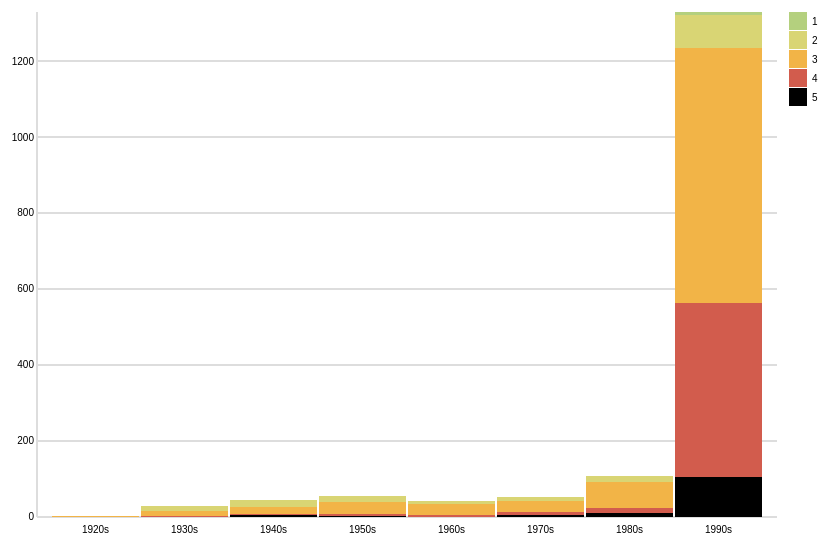
D3 v3 page, settled after 480 driven frames (8 s of simulated time); the page loaded 1 data file(s).



// Setup svg using Bostock's margin convention

var margin = {top: 40, right: 260, bottom: 55, left: 60};

var width = 1060 - margin.left - margin.right,
    height = 600 - margin.top - margin.bottom;

var svg = d3.select(".content")
  .append("svg")
  .attr("width", width + margin.left + margin.right)
  .attr("height", height + margin.top + margin.bottom)
  .append("g")
  .attr("transform", "translate(" + margin.left + "," + margin.top + ")");


var Scales={};
var x;
var y;
var colors;
var tooltip;

d3.csv("/data/movietable.csv", function(data){

// Transpose the data into layers
 dataset = d3.layout.stack()(["1", "2", "3", "4","5"].map(function(rating) {
  return data.map(function(d) {
    return {x: d.Decade, y: +d[rating]};
  });
}));

createScales(dataset);
createAxes(dataset);

groups = createGroups(dataset);
createRect(groups);
drawLegend();
tooltipDisplay();
});



// Prep the tooltip bits, initial display is hidden
var tooltipDisplay = function(){

   tooltip = svg.append("g")
  .attr("class", "tooltip")
  .style("display", "none");
    
  tooltip.append("rect")
  .attr("width", 30)
  .attr("height", 20)
  .attr("fill", "white")
  .style("opacity", 0.5);

tooltip.append("text")
  .attr("x", 15)
  .attr("dy", "1.2em")
  .style("text-anchor", "middle")
  .attr("font-size", "12px")
  .attr("font-weight", "bold");

};

var createScales = function(dataset){
      // Set x, y and colors
        Scales.x= d3.scale.ordinal()
        .domain(dataset[0].map(function(d) { return d.x; }))
        .rangeRoundBands([10, width-10], 0.02);

        Scales.y=d3.scale.linear()
        .domain([0, d3.max(dataset, function(d) {  return d3.max(d, function(d) { return d.y0 + d.y; });  })])
        .range([height, 0]);

        Scales.colors = ["b33040", "#d25c4d", "#f2b447", "#d9d574","#b4d07e"];

};

var createAxes = function(dataset){ //Create the axes for the chart
    x = Scales.x;
    y = Scales.y;
    colors = Scales.colors;

    // Define and draw axes
    var yAxis = d3.svg.axis()
      .scale(y)
      .orient("left")

      .ticks(7)
      .tickSize(-width, 1, 0)
      .tickFormat( function(d) { return d } );

    var xAxis = d3.svg.axis()
      .scale(x)
      .orient("bottom")
      

    svg.append("g")
      .attr("class", "y axis")
      .call(yAxis);

    svg.append("g")
      .attr("class", "x axis")
      .attr("transform", "translate(0," + height + ")")
      .call(xAxis);
}

var createGroups = function(dataset){
// Create groups for each series, rects for each segment 
  var groups = svg.selectAll("g.cost")
    .data(dataset)
    .enter().append("g")
    .attr("class", "cost")
    .style("fill", function(d, i) { return Scales.colors[i]; });

    return groups;
};

var createRect = function(groups){ //Draw rectangular bars showing each bin
  var rect = groups.selectAll("rect")
  .data(function(d) { return d; })
  .enter()
  .append("rect")
  .attr("x", function(d) { return x(d.x); })
  .attr("y", function(d) { return y(d.y0 + d.y); })
  .attr("height", function(d) { return y(d.y0) - y(d.y0 + d.y); })
  .attr("width", x.rangeBand())
  .on("mouseover", function() { tooltip.style("display", null); })
  .on("mouseout", function() { tooltip.style("display", "none"); })
  .on("mousemove", function(d) {
    var xPosition = d3.mouse(this)[0] - 15;
    var yPosition = d3.mouse(this)[1] - 25;
    tooltip.attr("transform", "translate(" + xPosition + "," + yPosition + ")");
    tooltip.select("text").text(d.y);
  });
};

var drawLegend = function(){ //Function to create color legend
    var legend = svg.selectAll(".legend")
      .data(colors)
      .enter().append("g")
      .attr("class", "legend")
      .attr("transform", function(d, i) { return "translate(30," + i * 19 + ")"; });
     
    legend.append("rect")
      .attr("x", width - 18)
      .attr("width", 18)
      .attr("height", 18)
      .style("fill", function(d, i) {return Scales.colors.slice().reverse()[i];});
     
    legend.append("text")
      .attr("x", width + 5)
      .attr("y", 9)
      .attr("dy", ".35em")
      .style("text-anchor", "start")
      .text(function(d, i) { 
        switch (i) {
          case 0: return "1";
          case 1: return "2";
          case 2: return "3";
          case 3: return "4";
          case 4: return "5";
        }
      });
};



### data: data/movietable.csv
Decade, 1, 2, 3, 4, 5
1920s, 0, 0, 2, 0, 0
1930s, 1, 1, 15, 11, 1
1940s, 4, 3, 20, 18, 0
1950s, 3, 4, 32, 15, 0
1960s, 0, 5, 28, 10, 0
1970s, 4, 10, 29, 10, 0
1980s, 10, 13, 68, 16, 0
1990s, 105, 458, 673, 85, 9